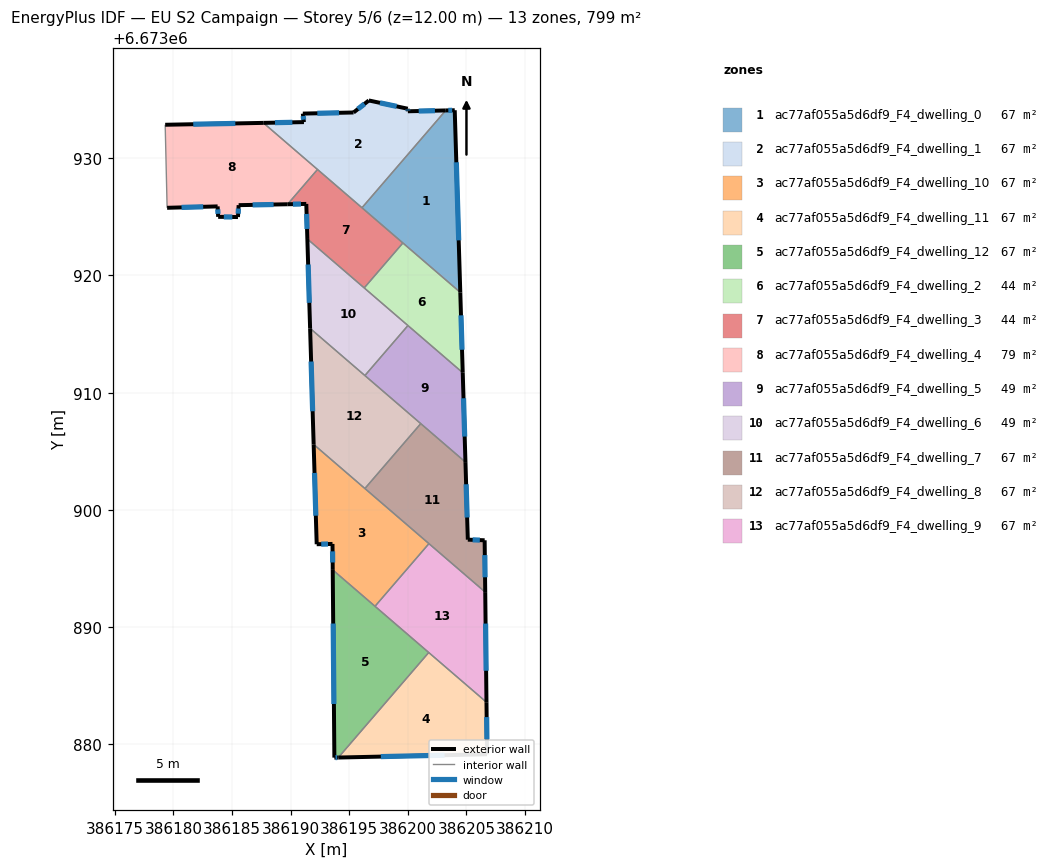
=== STOREY PLAN SPEC (per zone: floor XY polygon, exterior-wall plan segments, windows/doors) ===
zone 1: ac77af055a5d6df9_F4_dwelling_0  (66.6 m²)
  floor: (386204.00, 6673934.09) (386204.47, 6673918.55) (386196.09, 6673925.77) (386203.23, 6673934.08)
  exterior wall: (386204.00, 6673934.09) – (386203.23, 6673934.08)  [0.8 m]
    window: (386203.78, 6673934.09) – (386203.45, 6673934.08)  [0.4 m²]
  exterior wall: (386204.47, 6673918.55) – (386204.00, 6673934.09)  [15.5 m]
    window: (386204.34, 6673922.99) – (386204.14, 6673929.65)  [8.6 m²]
  interior walls: 3
zone 2: ac77af055a5d6df9_F4_dwelling_1  (66.6 m²)
  floor: (386203.23, 6673934.08) (386196.09, 6673925.77) (386187.68, 6673933.01) (386191.14, 6673933.08) (386191.04, 6673933.81) (386195.37, 6673933.90) (386196.67, 6673934.93) (386199.99, 6673934.22) (386200.00, 6673934.00)
  exterior wall: (386199.99, 6673934.22) – (386196.67, 6673934.93)  [3.4 m]
    window: (386199.05, 6673934.42) – (386197.62, 6673934.72)  [1.9 m²]
  exterior wall: (386200.00, 6673934.00) – (386199.99, 6673934.22)  [0.2 m]
    window: (386200.00, 6673934.07) – (386200.00, 6673934.16)  [0.1 m²]
  exterior wall: (386203.23, 6673934.08) – (386200.00, 6673934.00)  [3.2 m]
    window: (386202.31, 6673934.05) – (386200.93, 6673934.02)  [1.8 m²]
  exterior wall: (386191.14, 6673933.08) – (386187.68, 6673933.01)  [3.5 m]
    window: (386190.15, 6673933.06) – (386188.67, 6673933.03)  [1.9 m²]
  exterior wall: (386191.04, 6673933.81) – (386191.14, 6673933.08)  [0.7 m]
    window: (386191.07, 6673933.60) – (386191.11, 6673933.29)  [0.4 m²]
  exterior wall: (386195.37, 6673933.90) – (386191.04, 6673933.81)  [4.3 m]
    window: (386194.13, 6673933.87) – (386192.28, 6673933.83)  [2.4 m²]
  exterior wall: (386196.67, 6673934.93) – (386195.37, 6673933.90)  [1.7 m]
    window: (386196.30, 6673934.63) – (386195.74, 6673934.19)  [0.9 m²]
  interior walls: 3
zone 3: ac77af055a5d6df9_F4_dwelling_10  (66.6 m²)
  floor: (386201.80, 6673897.12) (386197.20, 6673891.78) (386193.59, 6673894.88) (386193.57, 6673897.09) (386192.23, 6673897.07) (386191.97, 6673905.59)
  exterior wall: (386193.57, 6673897.09) – (386193.59, 6673894.88)  [2.2 m]
    window: (386193.58, 6673896.46) – (386193.59, 6673895.51)  [1.2 m²]
  exterior wall: (386192.23, 6673897.07) – (386193.57, 6673897.09)  [1.3 m]
    window: (386192.61, 6673897.08) – (386193.19, 6673897.09)  [0.7 m²]
  exterior wall: (386191.97, 6673905.59) – (386192.23, 6673897.07)  [8.5 m]
    window: (386192.04, 6673903.15) – (386192.15, 6673899.50)  [4.7 m²]
  interior walls: 4
zone 4: ac77af055a5d6df9_F4_dwelling_11  (66.6 m²)
  floor: (386206.71, 6673883.59) (386206.76, 6673879.15) (386194.07, 6673878.87) (386201.78, 6673887.83)
  exterior wall: (386206.76, 6673879.15) – (386206.71, 6673883.59)  [4.4 m]
    window: (386206.74, 6673880.42) – (386206.72, 6673882.32)  [2.4 m²]
  exterior wall: (386194.07, 6673878.87) – (386206.76, 6673879.15)  [12.7 m]
    window: (386197.70, 6673878.95) – (386203.13, 6673879.07)  [7.0 m²]
  interior walls: 2
zone 5: ac77af055a5d6df9_F4_dwelling_12  (66.6 m²)
  floor: (386201.78, 6673887.83) (386194.07, 6673878.87) (386193.73, 6673878.87) (386193.59, 6673894.88)
  exterior wall: (386193.59, 6673894.88) – (386193.73, 6673878.87)  [16.0 m]
    window: (386193.63, 6673890.31) – (386193.69, 6673883.44)  [8.8 m²]
  exterior wall: (386193.73, 6673878.87) – (386194.07, 6673878.87)  [0.3 m]
    window: (386193.83, 6673878.87) – (386193.98, 6673878.87)  [0.2 m²]
  interior walls: 3
zone 6: ac77af055a5d6df9_F4_dwelling_2  (44.4 m²)
  floor: (386204.47, 6673918.55) (386204.68, 6673911.70) (386196.28, 6673918.94) (386199.58, 6673922.77)
  exterior wall: (386204.68, 6673911.70) – (386204.47, 6673918.55)  [6.9 m]
    window: (386204.62, 6673913.66) – (386204.53, 6673916.60)  [3.8 m²]
  interior walls: 4
zone 7: ac77af055a5d6df9_F4_dwelling_3  (44.4 m²)
  floor: (386199.58, 6673922.77) (386196.28, 6673918.94) (386191.43, 6673923.11) (386191.34, 6673926.10) (386189.74, 6673926.07) (386192.29, 6673929.04)
  exterior wall: (386191.34, 6673926.10) – (386191.43, 6673923.11)  [3.0 m]
    window: (386191.36, 6673925.25) – (386191.40, 6673923.96)  [1.6 m²]
  exterior wall: (386189.74, 6673926.07) – (386191.34, 6673926.10)  [1.6 m]
    window: (386190.20, 6673926.08) – (386190.88, 6673926.09)  [0.9 m²]
  interior walls: 5
zone 8: ac77af055a5d6df9_F4_dwelling_4  (79.1 m²)
  floor: (386192.29, 6673929.04) (386189.74, 6673926.07) (386185.57, 6673926.00) (386185.51, 6673924.98) (386183.82, 6673925.00) (386183.77, 6673925.89) (386179.47, 6673925.77) (386179.30, 6673932.85) (386187.68, 6673933.01)
  exterior wall: (386185.57, 6673926.00) – (386189.74, 6673926.07)  [4.2 m]
    window: (386186.76, 6673926.02) – (386188.55, 6673926.05)  [2.3 m²]
  exterior wall: (386185.51, 6673924.98) – (386185.57, 6673926.00)  [1.0 m]
    window: (386185.53, 6673925.27) – (386185.55, 6673925.71)  [0.6 m²]
  exterior wall: (386183.82, 6673925.00) – (386185.51, 6673924.98)  [1.7 m]
    window: (386184.30, 6673924.99) – (386185.03, 6673924.99)  [0.9 m²]
  exterior wall: (386183.77, 6673925.89) – (386183.82, 6673925.00)  [0.9 m]
    window: (386183.79, 6673925.64) – (386183.81, 6673925.25)  [0.5 m²]
  exterior wall: (386179.47, 6673925.77) – (386183.77, 6673925.89)  [4.3 m]
    window: (386180.70, 6673925.80) – (386182.54, 6673925.86)  [2.4 m²]
  exterior wall: (386187.68, 6673933.01) – (386179.30, 6673932.85)  [8.4 m]
    window: (386185.28, 6673932.97) – (386181.69, 6673932.90)  [4.6 m²]
  interior walls: 3
zone 9: ac77af055a5d6df9_F4_dwelling_5  (49.2 m²)
  floor: (386204.68, 6673911.70) (386204.92, 6673904.08) (386196.34, 6673911.46) (386200.01, 6673915.72)
  exterior wall: (386204.92, 6673904.08) – (386204.68, 6673911.70)  [7.6 m]
    window: (386204.85, 6673906.25) – (386204.75, 6673909.52)  [4.2 m²]
  interior walls: 4
zone 10: ac77af055a5d6df9_F4_dwelling_6  (49.2 m²)
  floor: (386200.01, 6673915.72) (386196.34, 6673911.46) (386191.66, 6673915.48) (386191.43, 6673923.11)
  exterior wall: (386191.43, 6673923.11) – (386191.66, 6673915.48)  [7.6 m]
    window: (386191.50, 6673920.93) – (386191.60, 6673917.66)  [4.2 m²]
  interior walls: 4
zone 11: ac77af055a5d6df9_F4_dwelling_7  (66.6 m²)
  floor: (386204.92, 6673904.08) (386205.12, 6673897.46) (386206.55, 6673897.41) (386206.60, 6673892.99) (386196.34, 6673901.82) (386201.10, 6673907.36)
  exterior wall: (386206.60, 6673892.99) – (386206.55, 6673897.41)  [4.4 m]
    window: (386206.59, 6673894.25) – (386206.57, 6673896.14)  [2.4 m²]
  exterior wall: (386205.12, 6673897.46) – (386204.92, 6673904.08)  [6.6 m]
    window: (386205.06, 6673899.35) – (386204.97, 6673902.19)  [3.6 m²]
  exterior wall: (386206.55, 6673897.41) – (386205.12, 6673897.46)  [1.4 m]
    window: (386206.14, 6673897.42) – (386205.53, 6673897.44)  [0.8 m²]
  interior walls: 4
zone 12: ac77af055a5d6df9_F4_dwelling_8  (66.6 m²)
  floor: (386201.10, 6673907.36) (386196.34, 6673901.82) (386191.97, 6673905.59) (386191.66, 6673915.48)
  exterior wall: (386191.66, 6673915.48) – (386191.97, 6673905.59)  [9.9 m]
    window: (386191.75, 6673912.66) – (386191.88, 6673908.41)  [5.5 m²]
  interior walls: 4
zone 13: ac77af055a5d6df9_F4_dwelling_9  (66.6 m²)
  floor: (386206.60, 6673892.99) (386206.71, 6673883.59) (386197.20, 6673891.78) (386201.80, 6673897.12)
  exterior wall: (386206.71, 6673883.59) – (386206.60, 6673892.99)  [9.4 m]
    window: (386206.68, 6673886.28) – (386206.63, 6673890.30)  [5.2 m²]
  interior walls: 4

=== DERIVED (storey summary) ===
Building: EU S2 Campaign
Storey: 5 of 6  (floor level z = 12.00 m)
Storey gross floor area: 798.9 m²
Zones on this storey: 13
  - ac77af055a5d6df9_F4_dwelling_0: floor 66.6 m²; exterior wall 16.3 m (48.9 m²); 2 window(s) 9.0 m²; WWR 18.4%
  - ac77af055a5d6df9_F4_dwelling_1: floor 66.6 m²; exterior wall 17.0 m (51.1 m²); 7 window(s) 9.4 m²; WWR 18.4%
  - ac77af055a5d6df9_F4_dwelling_10: floor 66.6 m²; exterior wall 12.1 m (36.2 m²); 3 window(s) 6.7 m²; WWR 18.4%
  - ac77af055a5d6df9_F4_dwelling_11: floor 66.6 m²; exterior wall 17.1 m (51.4 m²); 2 window(s) 9.4 m²; WWR 18.4%
  - ac77af055a5d6df9_F4_dwelling_12: floor 66.6 m²; exterior wall 16.4 m (49.1 m²); 2 window(s) 9.0 m²; WWR 18.4%
  - ac77af055a5d6df9_F4_dwelling_2: floor 44.4 m²; exterior wall 6.9 m (20.6 m²); 1 window(s) 3.8 m²; WWR 18.4%
  - ac77af055a5d6df9_F4_dwelling_3: floor 44.4 m²; exterior wall 4.6 m (13.8 m²); 2 window(s) 2.5 m²; WWR 18.4%
  - ac77af055a5d6df9_F4_dwelling_4: floor 79.1 m²; exterior wall 20.5 m (61.4 m²); 6 window(s) 11.3 m²; WWR 18.4%
  - ac77af055a5d6df9_F4_dwelling_5: floor 49.2 m²; exterior wall 7.6 m (22.9 m²); 1 window(s) 4.2 m²; WWR 18.4%
  - ac77af055a5d6df9_F4_dwelling_6: floor 49.2 m²; exterior wall 7.6 m (22.9 m²); 1 window(s) 4.2 m²; WWR 18.4%
  - ac77af055a5d6df9_F4_dwelling_7: floor 66.6 m²; exterior wall 12.5 m (37.4 m²); 3 window(s) 6.9 m²; WWR 18.4%
  - ac77af055a5d6df9_F4_dwelling_8: floor 66.6 m²; exterior wall 9.9 m (29.7 m²); 1 window(s) 5.5 m²; WWR 18.4%
  - ac77af055a5d6df9_F4_dwelling_9: floor 66.6 m²; exterior wall 9.4 m (28.2 m²); 1 window(s) 5.2 m²; WWR 18.4%
Zone adjacency (shared interzone walls):
  - ac77af055a5d6df9_F4_dwelling_0 ↔ ac77af055a5d6df9_F4_dwelling_1
  - ac77af055a5d6df9_F4_dwelling_0 ↔ ac77af055a5d6df9_F4_dwelling_2
  - ac77af055a5d6df9_F4_dwelling_0 ↔ ac77af055a5d6df9_F4_dwelling_3
  - ac77af055a5d6df9_F4_dwelling_1 ↔ ac77af055a5d6df9_F4_dwelling_3
  - ac77af055a5d6df9_F4_dwelling_1 ↔ ac77af055a5d6df9_F4_dwelling_4
  - ac77af055a5d6df9_F4_dwelling_10 ↔ ac77af055a5d6df9_F4_dwelling_12
  - ac77af055a5d6df9_F4_dwelling_10 ↔ ac77af055a5d6df9_F4_dwelling_7
  - ac77af055a5d6df9_F4_dwelling_10 ↔ ac77af055a5d6df9_F4_dwelling_8
  - ac77af055a5d6df9_F4_dwelling_10 ↔ ac77af055a5d6df9_F4_dwelling_9
  - ac77af055a5d6df9_F4_dwelling_11 ↔ ac77af055a5d6df9_F4_dwelling_12
  - ac77af055a5d6df9_F4_dwelling_11 ↔ ac77af055a5d6df9_F4_dwelling_9
  - ac77af055a5d6df9_F4_dwelling_12 ↔ ac77af055a5d6df9_F4_dwelling_9
  - ac77af055a5d6df9_F4_dwelling_2 ↔ ac77af055a5d6df9_F4_dwelling_3
  - ac77af055a5d6df9_F4_dwelling_2 ↔ ac77af055a5d6df9_F4_dwelling_5
  - ac77af055a5d6df9_F4_dwelling_2 ↔ ac77af055a5d6df9_F4_dwelling_6
  - ac77af055a5d6df9_F4_dwelling_3 ↔ ac77af055a5d6df9_F4_dwelling_4
  - ac77af055a5d6df9_F4_dwelling_3 ↔ ac77af055a5d6df9_F4_dwelling_6
  - ac77af055a5d6df9_F4_dwelling_5 ↔ ac77af055a5d6df9_F4_dwelling_6
  - ac77af055a5d6df9_F4_dwelling_5 ↔ ac77af055a5d6df9_F4_dwelling_7
  - ac77af055a5d6df9_F4_dwelling_5 ↔ ac77af055a5d6df9_F4_dwelling_8
  - ac77af055a5d6df9_F4_dwelling_6 ↔ ac77af055a5d6df9_F4_dwelling_8
  - ac77af055a5d6df9_F4_dwelling_7 ↔ ac77af055a5d6df9_F4_dwelling_8
  - ac77af055a5d6df9_F4_dwelling_7 ↔ ac77af055a5d6df9_F4_dwelling_9